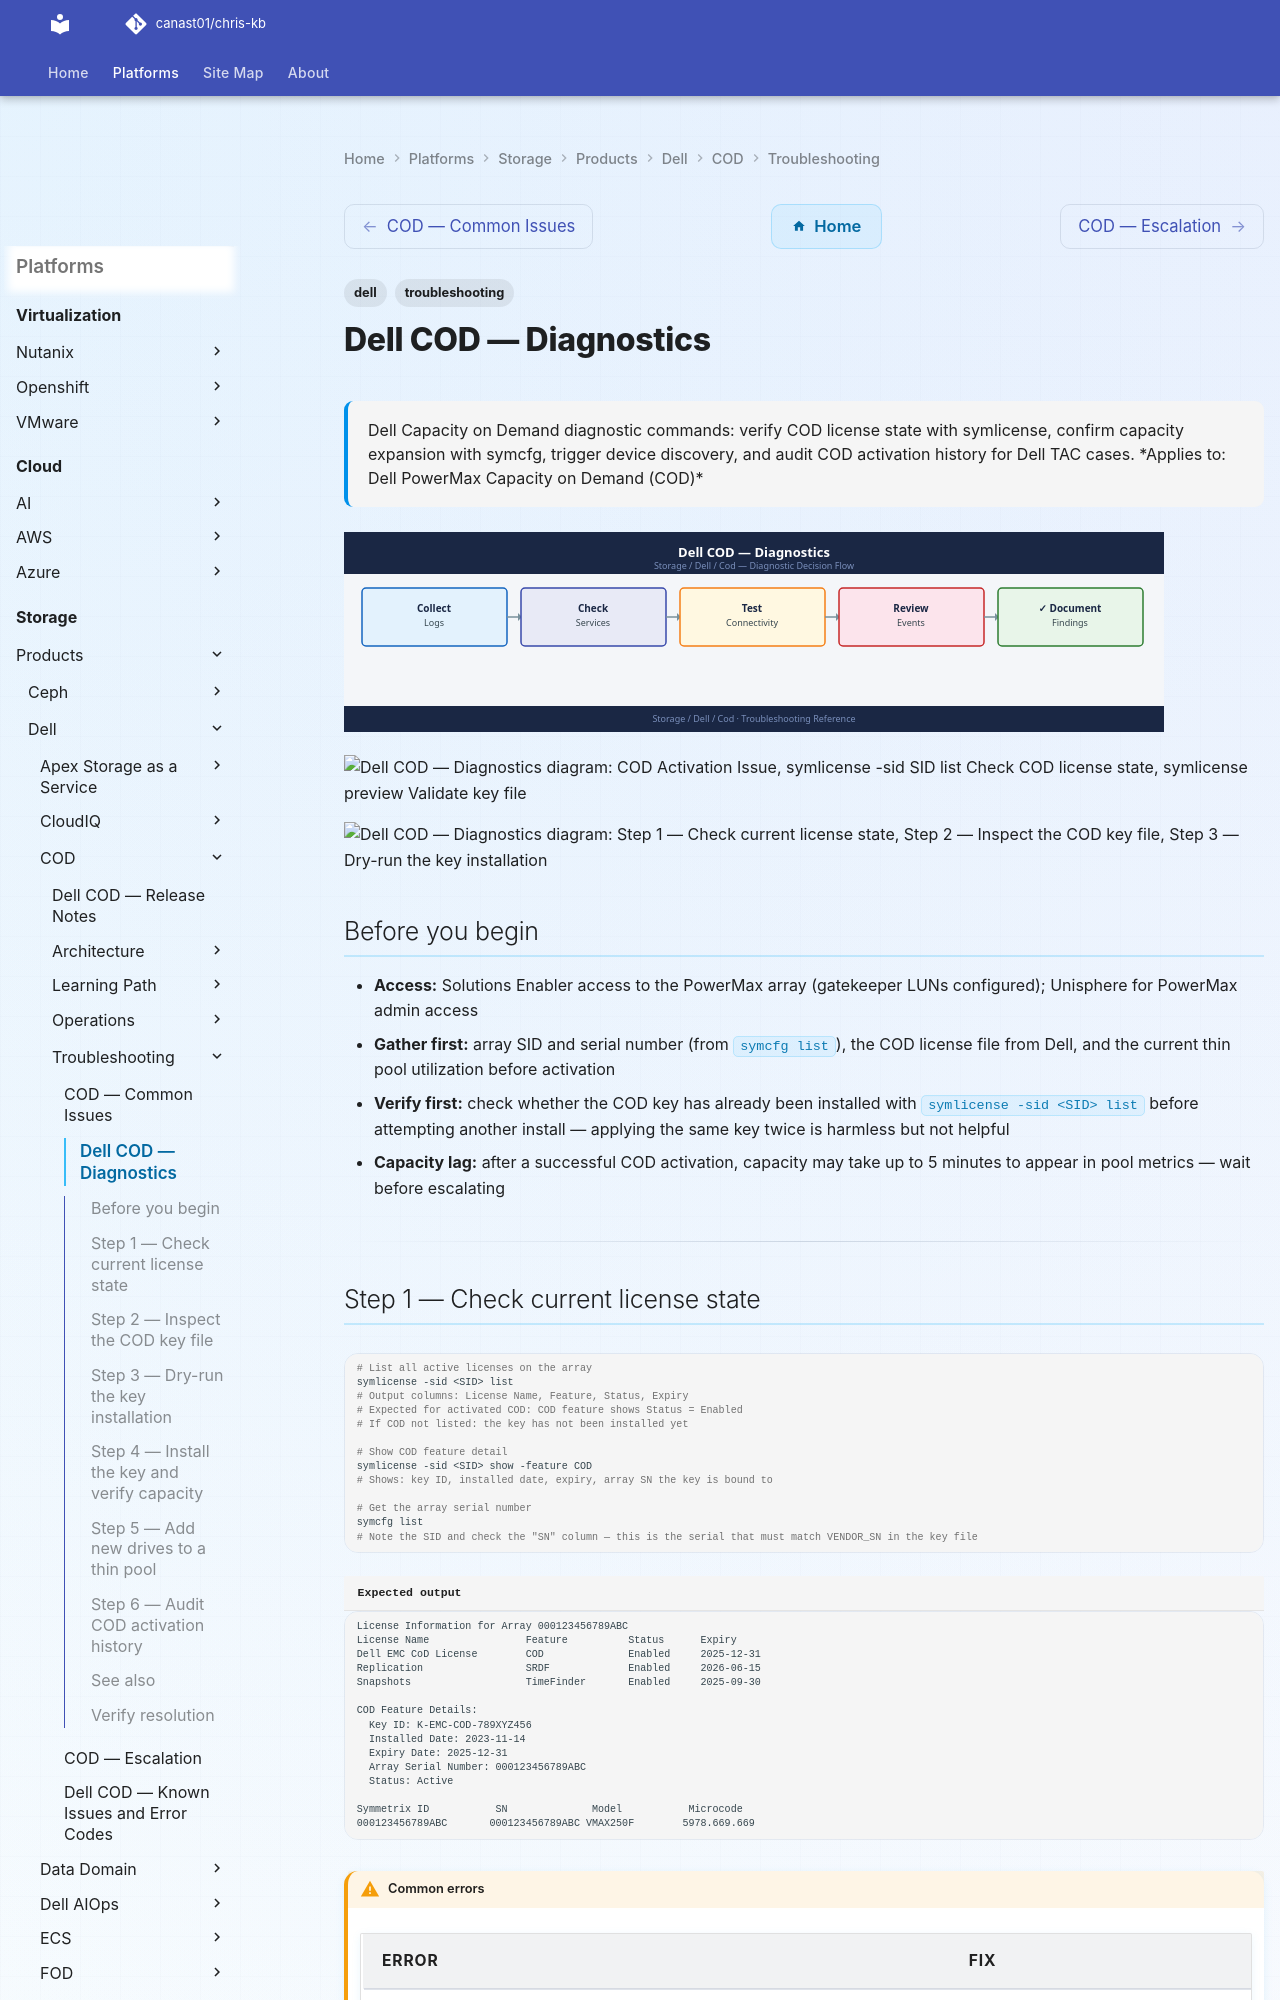

repository: canast01/chris-kb · page: storage/products/dell/cod/troubleshooting/diagnostics/index.html · generator: mkdocs

---
tags:
  - dell
  - troubleshooting
search:
  boost: 1.5
description: "Dell Capacity on Demand diagnostic commands: verify COD license state with symlicense, confirm capacity expansion with symcfg, trigger device discovery..."
---
# Dell COD — Diagnostics

<div class="kb-summary">
Dell Capacity on Demand diagnostic commands: verify COD license state with symlicense, confirm capacity expansion with symcfg, trigger device discovery, and audit COD activation history for Dell TAC cases.

*Applies to: Dell PowerMax Capacity on Demand (COD)*
</div>
![Dell COD — Diagnostics](../../../../../assets/storage-dell-cod-troubleshooting-diagnostics.svg)

```d2
direction: right

A: "COD Activation Issue" {shape: rectangle}
B: "symlicense -sid SID list\nCheck COD license state" {shape: rectangle}
C: "C" {shape: rectangle}
D: "symlicense preview\nValidate key file" {shape: rectangle}
E: "symcfg -sid SID list -capacity\nCheck raw capacity" {shape: rectangle}
F: "F" {shape: rectangle}
G: "symlicense install -file\nInstall the key" {shape: rectangle}
H: "Contact Dell Licensing\nRequest key re-issue" {shape: rectangle}
I: "sympd list -sid SID\nCheck Reserved drives" {shape: rectangle}
J: "J" {shape: rectangle}
K: "symcfg discover\nTrigger device scan" {shape: rectangle}
L: "symcfg -pool -dp list\nCheck pool capacity" {shape: rectangle}
M: "Add drives to pool\nUnisphere → Storage Pools" {shape: rectangle}

A -> B
C -> D
C -> E
F -> G
F -> H
E -> I
J -> K
J -> L
K -> L
G -> E
L -> M
```

```d2
direction: down

symptom: Identify Symptom {shape: diamond}
step_1_check_current_license_state: "Step 1 — Check current license state" {shape: rectangle}
step_2_inspect_the_cod_key_file: "Step 2 — Inspect the COD key file" {shape: rectangle}
step_3_dryrun_the_key_installation: "Step 3 — Dry-run the key installation" {shape: rectangle}
step_4_install_the_key_and_verify_ca: "Step 4 — Install the key and verify capacity" {shape: rectangle}
step_5_add_new_drives_to_a_thin_pool: "Step 5 — Add new drives to a thin pool" {shape: rectangle}
step_6_audit_cod_activation_history: "Step 6 — Audit COD activation history" {shape: rectangle}
resolution: Resolve or Escalate {shape: oval}

symptom -> step_1_check_current_license_state: investigate
symptom -> step_2_inspect_the_cod_key_file: investigate
symptom -> step_3_dryrun_the_key_installation: investigate
symptom -> step_4_install_the_key_and_verify_ca: investigate
symptom -> step_5_add_new_drives_to_a_thin_pool: investigate
symptom -> step_6_audit_cod_activation_history: investigate
step_1_check_current_license_state -> resolution
step_2_inspect_the_cod_key_file -> resolution
step_3_dryrun_the_key_installation -> resolution
step_4_install_the_key_and_verify_ca -> resolution
step_5_add_new_drives_to_a_thin_pool -> resolution
step_6_audit_cod_activation_history -> resolution
```

## Before you begin

- **Access:** Solutions Enabler access to the PowerMax array (gatekeeper LUNs configured); Unisphere for PowerMax admin access
- **Gather first:** array SID and serial number (from `symcfg list`), the COD license file from Dell, and the current thin pool utilization before activation
- **Verify first:** check whether the COD key has already been installed with `symlicense -sid <SID> list` before attempting another install — applying the same key twice is harmless but not helpful
- **Capacity lag:** after a successful COD activation, capacity may take up to 5 minutes to appear in pool metrics — wait before escalating

---
